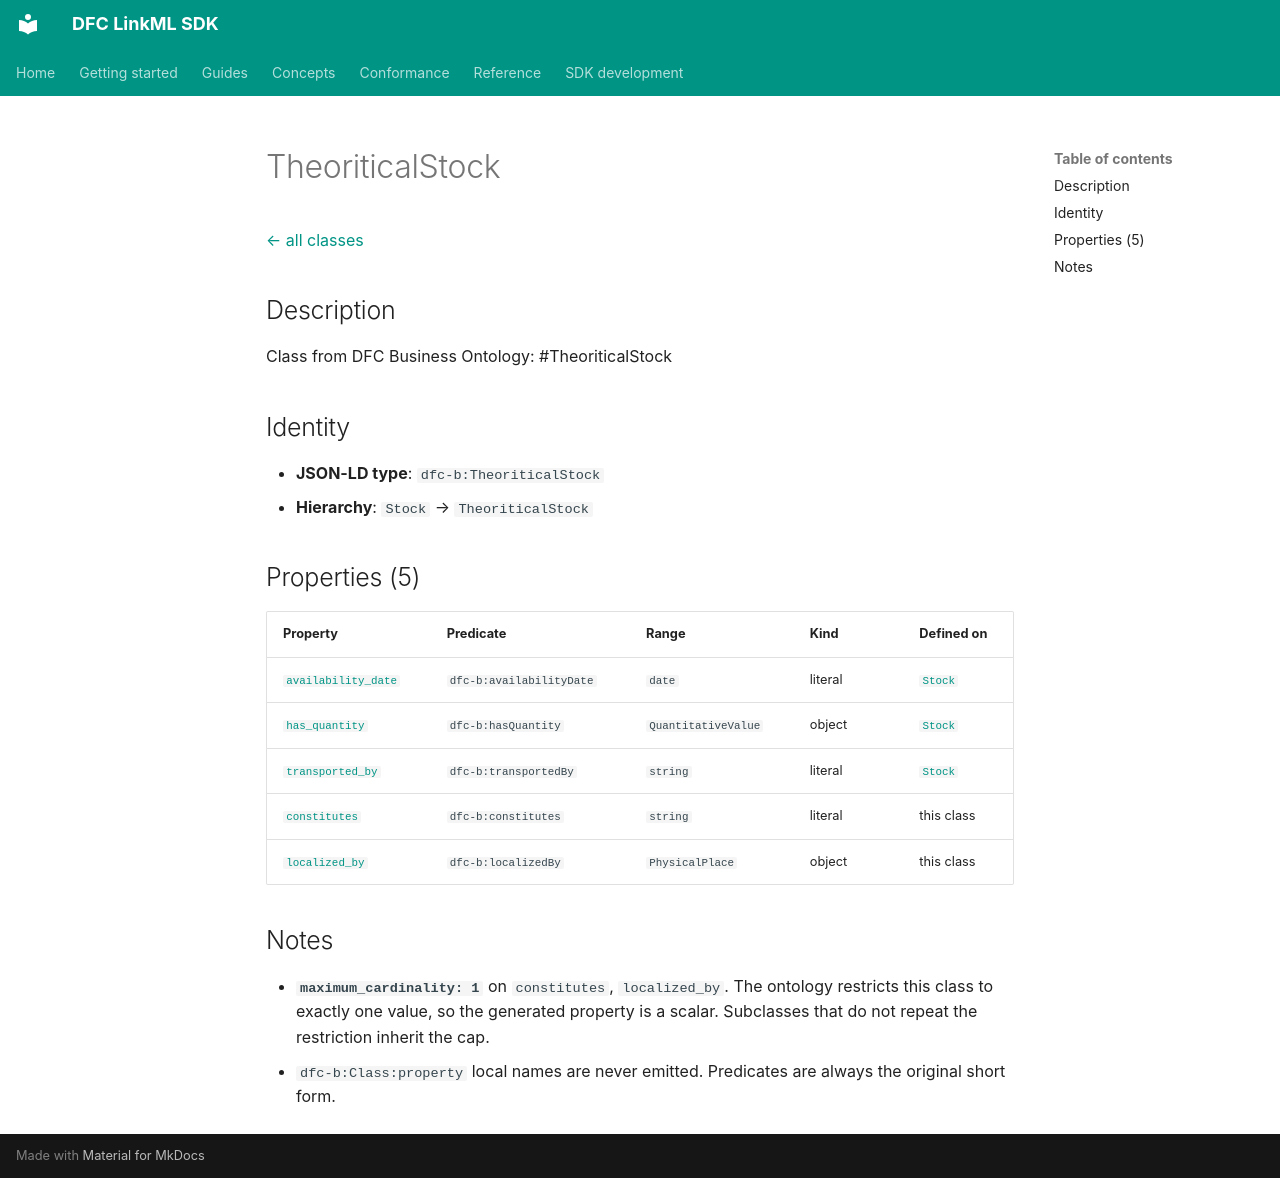

repository: Food-Data-Collaboration/DFC-LinkML · page: reference/model/classes/TheoriticalStock/index.html · generator: mkdocs

# TheoriticalStock

[← all classes](index.md)

## Description

Class from DFC Business Ontology: #TheoriticalStock

## Identity

- **JSON-LD type**: `dfc-b:TheoriticalStock`
- **Hierarchy**: `Stock` → `TheoriticalStock`

## Properties (5)

| Property | Predicate | Range | Kind | Defined on |
|---|---|---|---|---|
| [`availability_date`](../properties/availability_date.md) | `dfc-b:availabilityDate` | `date` | literal | [`Stock`](Stock.md) |
| [`has_quantity`](../properties/has_quantity.md) | `dfc-b:hasQuantity` | `QuantitativeValue` | object | [`Stock`](Stock.md) |
| [`transported_by`](../properties/transported_by.md) | `dfc-b:transportedBy` | `string` | literal | [`Stock`](Stock.md) |
| [`constitutes`](../properties/constitutes.md) | `dfc-b:constitutes` | `string` | literal | this class |
| [`localized_by`](../properties/localized_by.md) | `dfc-b:localizedBy` | `PhysicalPlace` | object | this class |

## Notes

- **`maximum_cardinality: 1`** on `constitutes`, `localized_by`. The ontology restricts this class to exactly one value, so the generated property is a scalar. Subclasses that do not repeat the restriction inherit the cap.
- `dfc-b:Class:property` local names are never emitted. Predicates are always the original short form.
